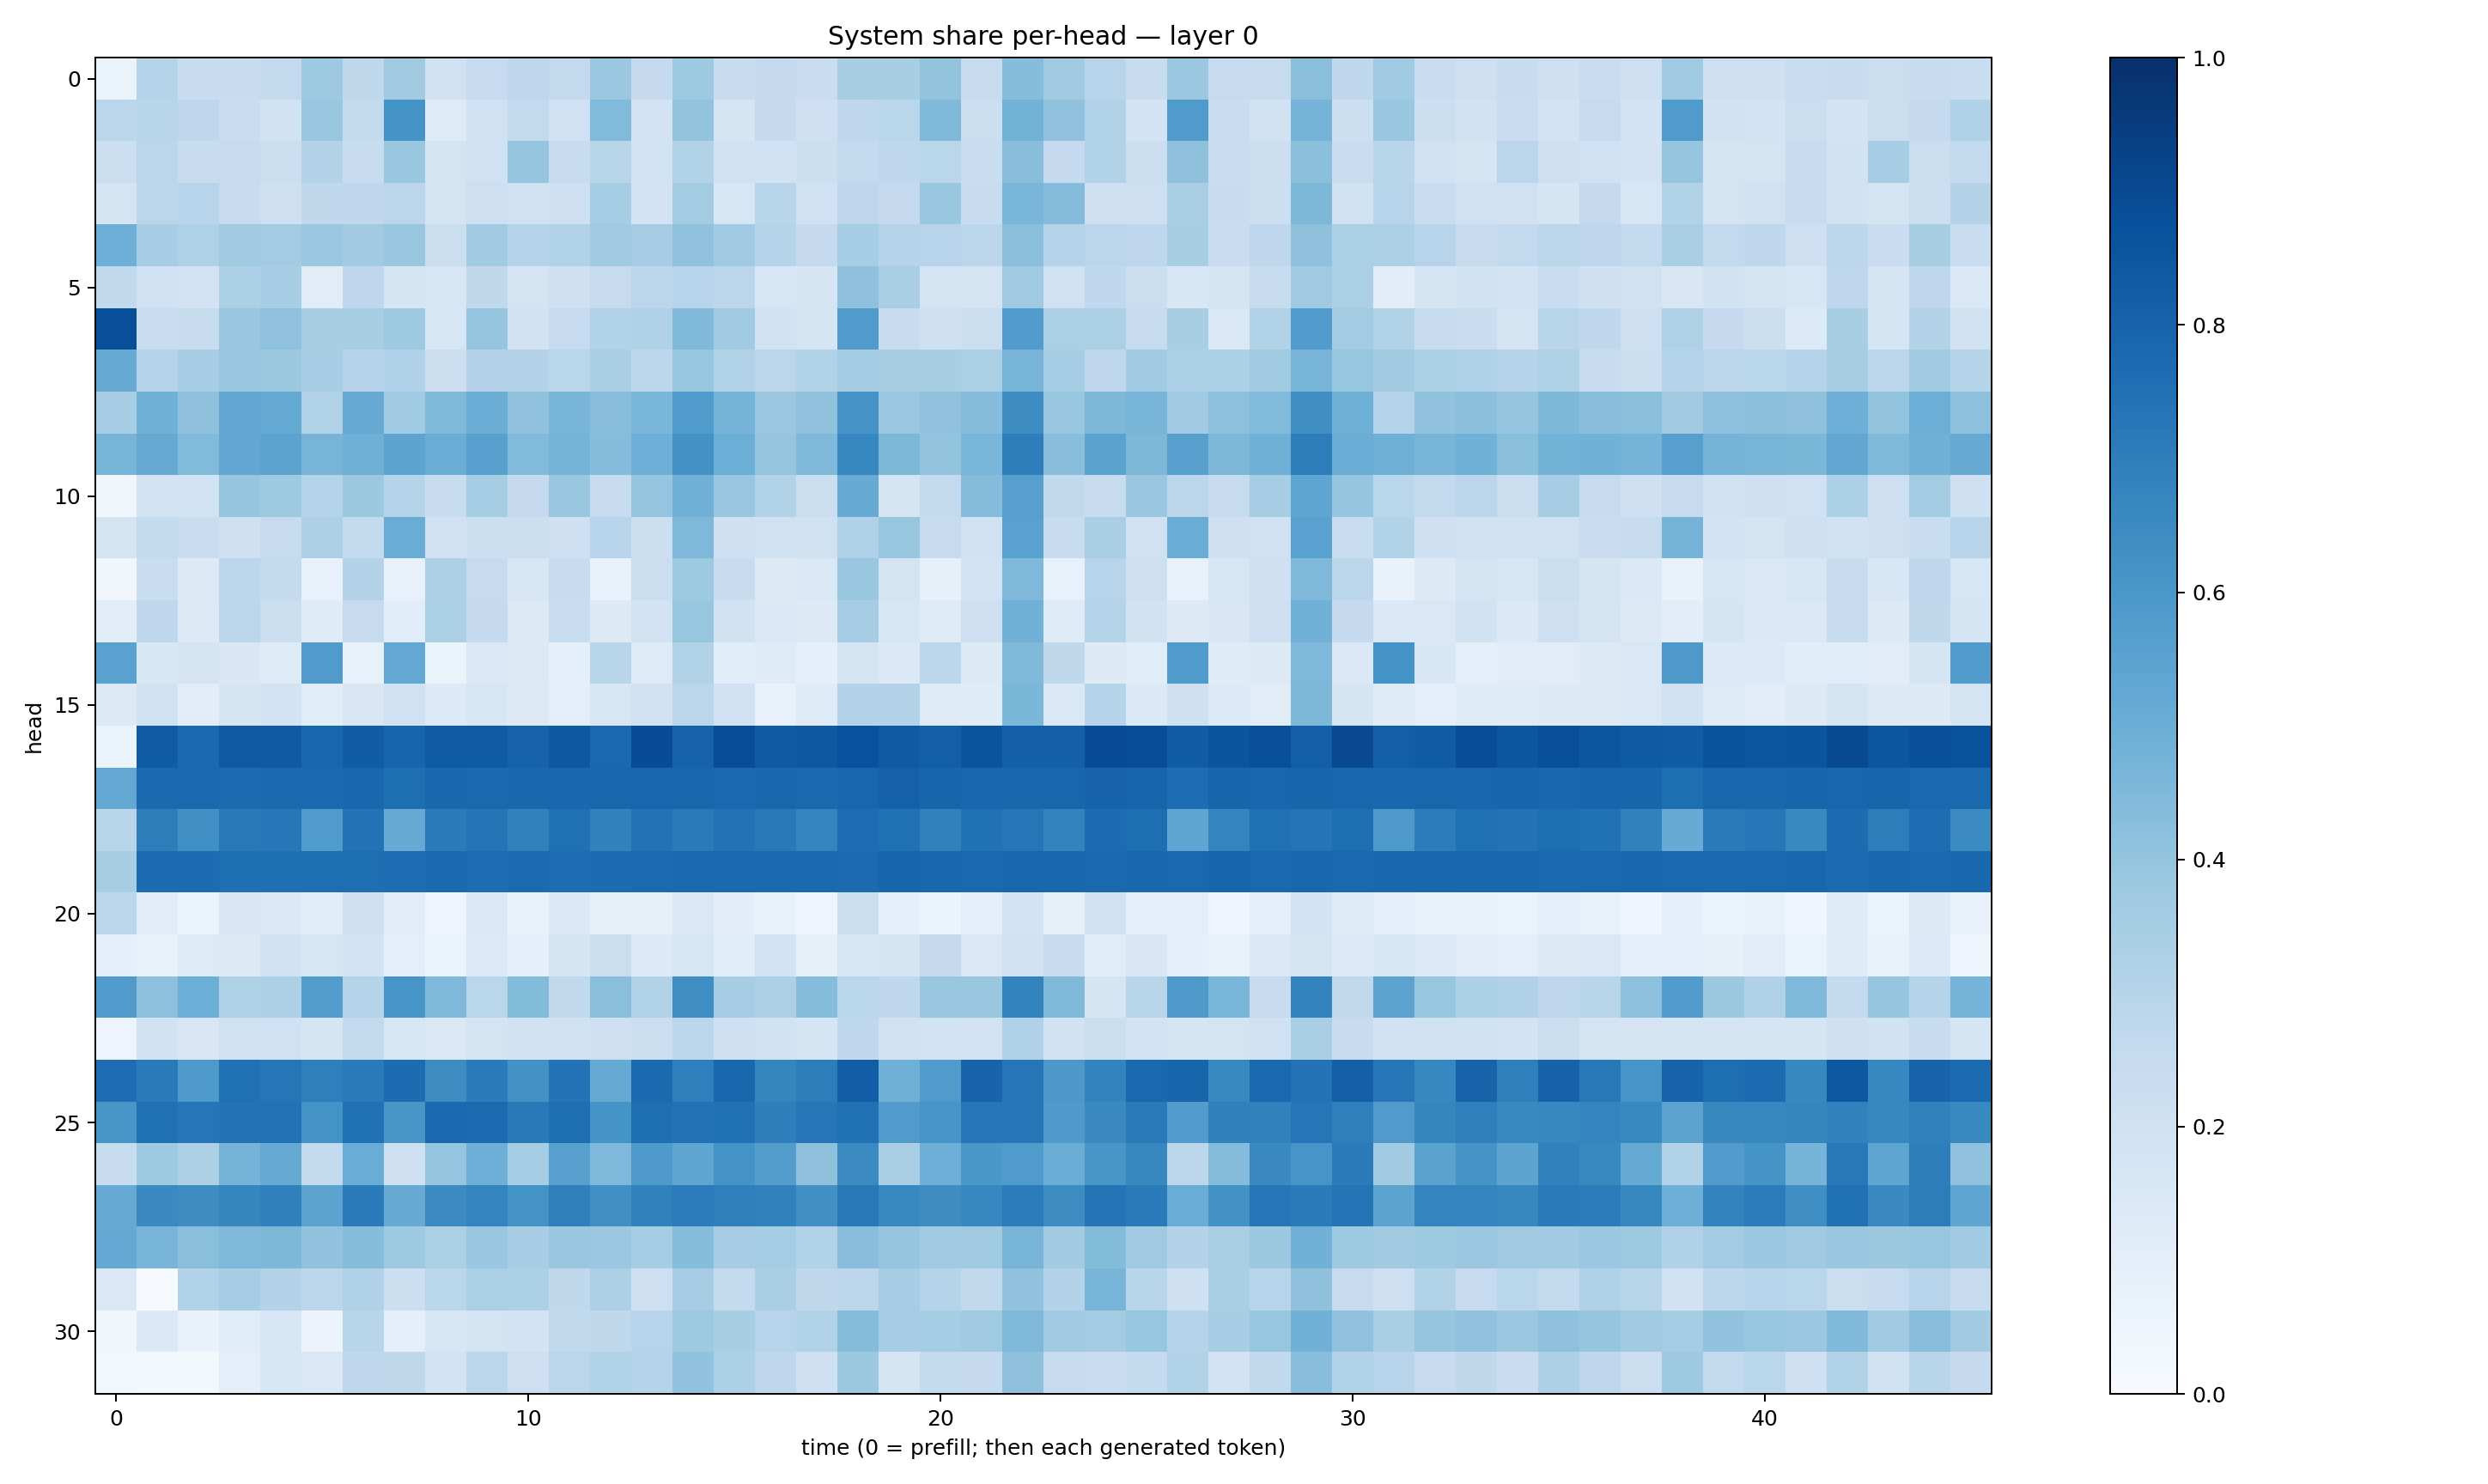

Source data for this figure (header and first rows):
0.06573324, 0.30421075, 0.24211201, 0.23943818, 0.26112723, 0.3729251, 0.2721013, 0.36071604, 0.1968322, 0.24866028, 0.2749299, 0.2584849, 0.3821801, 0.25381625, 0.37365106, 0.23952657, 0.25162724, 0.22777964, 0.3418828, 0.34272367, 0.40101403, 0.2437542, 0.4312445, 0.36040685
0.2828, 0.2919, 0.2747, 0.2319, 0.1951, 0.3846, 0.2552, 0.6152, 0.1217, 0.202, 0.2596, 0.2005, 0.4441, 0.182, 0.401, 0.169, 0.2523, 0.2086, 0.2695, 0.287, 0.447, 0.2235, 0.477, 0.4077
0.2151, 0.2822, 0.2368, 0.246, 0.2237, 0.3076, 0.2388, 0.3838, 0.1764, 0.2025, 0.3972, 0.2415, 0.2901, 0.1875, 0.3134, 0.1974, 0.1993, 0.2179, 0.2567, 0.2738, 0.2862, 0.2316, 0.4294, 0.2515
0.1725, 0.2835, 0.2951, 0.2365, 0.2144, 0.2702, 0.2677, 0.2825, 0.1746, 0.211, 0.1961, 0.2104, 0.3553, 0.1815, 0.3569, 0.1584, 0.2891, 0.2006, 0.2749, 0.2532, 0.383, 0.2415, 0.4633, 0.4366
0.4946, 0.3461, 0.3207, 0.371, 0.3586, 0.3807, 0.363, 0.3835, 0.2192, 0.3659, 0.2972, 0.3106, 0.3669, 0.3503, 0.4067, 0.3644, 0.3009, 0.2503, 0.3539, 0.2971, 0.2933, 0.2837, 0.4241, 0.3002
0.2621, 0.2009, 0.1813, 0.3302, 0.3471, 0.112, 0.2761, 0.1677, 0.1581, 0.272, 0.1792, 0.2089, 0.245, 0.2823, 0.2952, 0.2825, 0.1624, 0.1643, 0.4121, 0.3398, 0.1759, 0.1767, 0.371, 0.1981
0.8794, 0.2268, 0.2369, 0.3904, 0.41, 0.3419, 0.3437, 0.3725, 0.1568, 0.3979, 0.1894, 0.2483, 0.3092, 0.3178, 0.4489, 0.3644, 0.1918, 0.1681, 0.5856, 0.2386, 0.2077, 0.2196, 0.577, 0.3346
0.5112, 0.3021, 0.3446, 0.3892, 0.3781, 0.3458, 0.2984, 0.3168, 0.2166, 0.3083, 0.3051, 0.2862, 0.3392, 0.2802, 0.3935, 0.3117, 0.2823, 0.314, 0.3593, 0.3434, 0.3405, 0.3356, 0.4699, 0.3542
0.3475, 0.4848, 0.4116, 0.5295, 0.5177, 0.3106, 0.5134, 0.3655, 0.446, 0.5037, 0.4079, 0.466, 0.4282, 0.4624, 0.5844, 0.4735, 0.3805, 0.4065, 0.6114, 0.3809, 0.4069, 0.4301, 0.6411, 0.3868
0.4692, 0.5154, 0.4424, 0.5305, 0.543, 0.4723, 0.4919, 0.5402, 0.5029, 0.5568, 0.442, 0.4752, 0.4318, 0.4935, 0.6226, 0.4967, 0.3951, 0.4514, 0.6675, 0.4564, 0.4006, 0.4634, 0.6966, 0.4281
0.03227, 0.1809, 0.1863, 0.3957, 0.3739, 0.3002, 0.3788, 0.3039, 0.2395, 0.3537, 0.251, 0.3886, 0.238, 0.395, 0.4812, 0.3851, 0.3092, 0.221, 0.5081, 0.1729, 0.2605, 0.437, 0.5605, 0.2622
0.1738, 0.2561, 0.2319, 0.208, 0.2424, 0.325, 0.256, 0.5063, 0.2028, 0.2158, 0.2198, 0.2049, 0.294, 0.2169, 0.4495, 0.2049, 0.1973, 0.1975, 0.3188, 0.3921, 0.2458, 0.1966, 0.5545, 0.2373
0.03215, 0.2328, 0.1295, 0.2781, 0.2545, 0.07213, 0.3077, 0.07502, 0.325, 0.245, 0.1604, 0.2402, 0.07376, 0.2253, 0.3735, 0.2414, 0.1263, 0.1442, 0.3839, 0.1736, 0.08203, 0.1855, 0.4504, 0.07562
0.1016, 0.2684, 0.1271, 0.2817, 0.2214, 0.1194, 0.2492, 0.1087, 0.3337, 0.2502, 0.1321, 0.2335, 0.128, 0.1823, 0.3935, 0.1903, 0.1393, 0.1311, 0.3498, 0.1592, 0.125, 0.211, 0.4816, 0.1185
0.5527, 0.154, 0.1776, 0.151, 0.1232, 0.5816, 0.0737, 0.525, 0.06355, 0.1466, 0.1252, 0.09303, 0.2928, 0.1215, 0.3124, 0.1092, 0.1221, 0.09308, 0.1732, 0.1388, 0.2784, 0.1314, 0.4479, 0.27
0.1322, 0.1879, 0.1034, 0.1649, 0.1828, 0.115, 0.1503, 0.2004, 0.1359, 0.1626, 0.1316, 0.09818, 0.1595, 0.1912, 0.2848, 0.203, 0.07183, 0.1198, 0.3083, 0.305, 0.1227, 0.1205, 0.4573, 0.146
0.0606, 0.825, 0.7768, 0.8427, 0.8392, 0.7899, 0.8281, 0.7942, 0.8283, 0.831, 0.8017, 0.8466, 0.7816, 0.8883, 0.8016, 0.8866, 0.8366, 0.8458, 0.8728, 0.8351, 0.8172, 0.8619, 0.8129, 0.8154
0.5256, 0.7745, 0.7841, 0.7687, 0.7827, 0.778, 0.7868, 0.7615, 0.7872, 0.7815, 0.7873, 0.7887, 0.7908, 0.792, 0.7909, 0.785, 0.7927, 0.7831, 0.7913, 0.8119, 0.7941, 0.7896, 0.7927, 0.792
0.2903, 0.6998, 0.6314, 0.7218, 0.7259, 0.5853, 0.7405, 0.5142, 0.7091, 0.7346, 0.6859, 0.7521, 0.6804, 0.7434, 0.7147, 0.7457, 0.7163, 0.6729, 0.7646, 0.7497, 0.686, 0.7471, 0.7325, 0.6774
0.3405, 0.7681, 0.7672, 0.7552, 0.7542, 0.7596, 0.7599, 0.762, 0.7757, 0.7634, 0.7712, 0.765, 0.7671, 0.7731, 0.7815, 0.7746, 0.7754, 0.7828, 0.7707, 0.7937, 0.7878, 0.784, 0.7904, 0.7868
0.2782, 0.1129, 0.06219, 0.1502, 0.1382, 0.1082, 0.2132, 0.1129, 0.04491, 0.1473, 0.06738, 0.1373, 0.07965, 0.0785, 0.1463, 0.1023, 0.07584, 0.04783, 0.2206, 0.08966, 0.06123, 0.1007, 0.1824, 0.07847
0.09231, 0.07494, 0.1224, 0.1257, 0.1896, 0.1639, 0.1848, 0.09609, 0.05128, 0.1336, 0.09097, 0.1657, 0.2251, 0.1346, 0.1607, 0.1086, 0.181, 0.07818, 0.163, 0.1754, 0.2515, 0.1469, 0.1883, 0.2348
0.5785, 0.4156, 0.4993, 0.3239, 0.3263, 0.573, 0.3016, 0.6066, 0.4526, 0.2879, 0.4378, 0.2631, 0.4246, 0.3114, 0.6389, 0.3502, 0.3266, 0.4318, 0.2862, 0.2684, 0.3848, 0.3884, 0.6793, 0.4482
0.04926, 0.1941, 0.151, 0.1956, 0.2023, 0.1685, 0.2595, 0.1628, 0.1481, 0.1793, 0.1882, 0.1978, 0.2133, 0.2196, 0.2838, 0.2104, 0.1901, 0.1695, 0.2689, 0.1959, 0.1842, 0.1808, 0.3185, 0.1904
0.7619, 0.7116, 0.5927, 0.7519, 0.73, 0.6935, 0.7096, 0.7686, 0.6417, 0.7073, 0.6225, 0.74, 0.516, 0.7751, 0.6936, 0.7878, 0.6691, 0.7018, 0.8239, 0.4914, 0.5811, 0.7998, 0.7331, 0.5947
0.6047, 0.7525, 0.7288, 0.7432, 0.7424, 0.6185, 0.7476, 0.6021, 0.7816, 0.7698, 0.7181, 0.7596, 0.6145, 0.7581, 0.7456, 0.7495, 0.6955, 0.7332, 0.7463, 0.5815, 0.6066, 0.7272, 0.734, 0.5884
0.2364, 0.373, 0.328, 0.4759, 0.5176, 0.2582, 0.5056, 0.2097, 0.3974, 0.4929, 0.3527, 0.5593, 0.4492, 0.5876, 0.5361, 0.6191, 0.5737, 0.4135, 0.6494, 0.3379, 0.4956, 0.601, 0.5823, 0.5
0.5118, 0.6527, 0.6418, 0.6717, 0.6905, 0.5461, 0.7091, 0.5092, 0.6493, 0.6738, 0.6197, 0.6931, 0.6327, 0.6855, 0.7061, 0.6932, 0.6857, 0.6254, 0.7178, 0.66, 0.6435, 0.6675, 0.7035, 0.6443
0.5228, 0.4701, 0.4231, 0.4507, 0.4542, 0.4043, 0.4331, 0.3742, 0.3352, 0.3848, 0.346, 0.3843, 0.3806, 0.3516, 0.4306, 0.3481, 0.3523, 0.3146, 0.4294, 0.3979, 0.3673, 0.3687, 0.4705, 0.3613
0.144, 0.006873, 0.3094, 0.3505, 0.3081, 0.2835, 0.3194, 0.2181, 0.2858, 0.3321, 0.3288, 0.2722, 0.3255, 0.2143, 0.351, 0.2549, 0.3375, 0.2709, 0.2802, 0.35, 0.2972, 0.2653, 0.4053, 0.3082
0.03479, 0.1387, 0.06896, 0.1161, 0.1629, 0.0561, 0.2919, 0.08744, 0.1619, 0.1776, 0.1821, 0.2649, 0.2717, 0.2959, 0.3738, 0.3418, 0.2961, 0.3091, 0.4358, 0.3487, 0.3516, 0.369, 0.4515, 0.3664
0.02953, 0.02123, 0.02337, 0.09876, 0.1544, 0.1453, 0.267, 0.2723, 0.1844, 0.2825, 0.2145, 0.2849, 0.3145, 0.2992, 0.403, 0.33, 0.2755, 0.2096, 0.3753, 0.1714, 0.2575, 0.2518, 0.412, 0.2492
